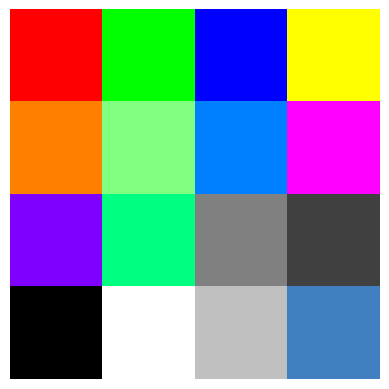

Generate this figure with matplotlib:
import numpy as np
import matplotlib.pyplot as plt

# 4x4 RGB Image Array
image_array = np.array([
    [[255, 0, 0], [0, 255, 0], [0, 0, 255], [255, 255, 0]],   # Row 1
    [[255, 128, 0], [128, 255, 128], [0, 128, 255], [255, 0, 255]],  # Row 2
    [[128, 0, 255], [0, 255, 128], [128, 128, 128], [64, 64, 64]],   # Row 3
    [[0, 0, 0], [255, 255, 255], [192, 192, 192], [64, 128, 192]]    # Row 4
], dtype=np.uint8)

# Display the image
plt.imshow(image_array)
plt.axis('off')  # Hide the axes
plt.show()
